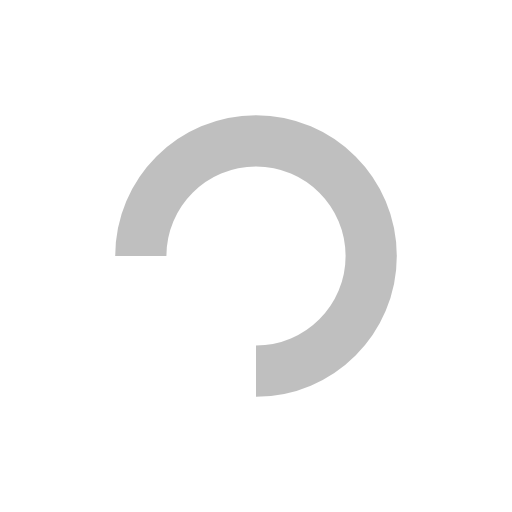
t = 0.00 s
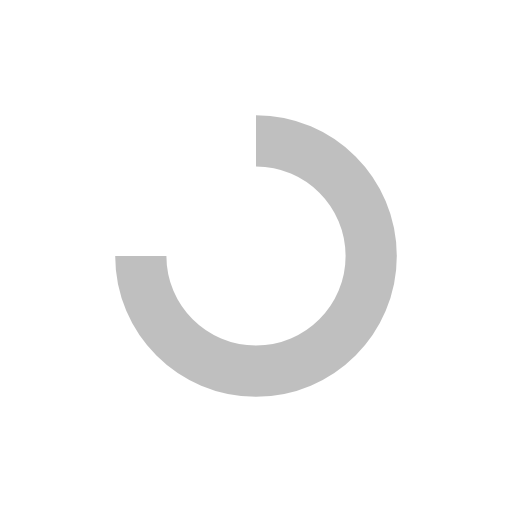
t = 0.25 s
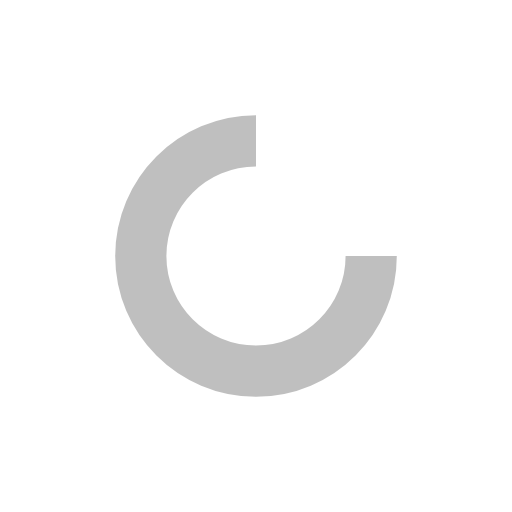
t = 0.50 s
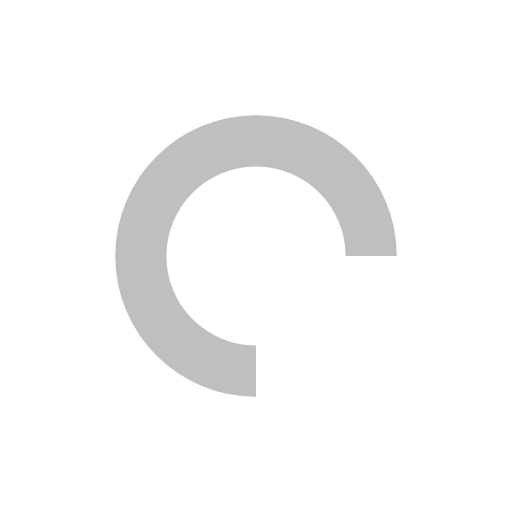
t = 0.75 s

The animated SVG that drew these frames (rendered in a browser with its animation timeline set to each time). Animation: 1 SMIL element (animateTransform=1); one cycle of 1.00 s, repeats indefinitely.

<?xml version="1.0" encoding="UTF-8"?>
<svg width="40px" height="40px" viewBox="0 0 40 40" version="1.1" xmlns="http://www.w3.org/2000/svg" xmlns:xlink="http://www.w3.org/1999/xlink">
	<path fill="none" class="outline" d="M20,29 C24.9705627,29 29,24.9705627 29,20 C29,15.0294373 24.9705627,11 20,11 C15.0294373,11 11,15.0294373 11,20" stroke="#80808080" stroke-width="4" >
		<animateTransform attributeName="transform" type="rotate" calcMode="linear" values="0 20 20;360 20 20" keyTimes="0;1" dur="1s" begin="0s" repeatCount="indefinite" />
	</path>
</svg>